Photos from the image-classification dataset "Banana Disease Recognition" in the GitHub repository kavitha-35/Banana-Leaf-Disease-Detection. Its 7 classes are: banana black sigatoka disease, banana bract mosaic virus disease, banana healthy leaf, banana insect pest disease, banana moko disease, banana panama disease, banana yellow sigatoka disease.

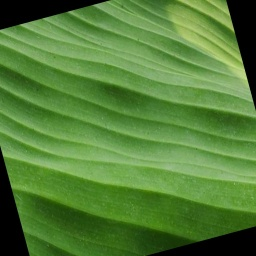
Label: banana healthy leaf

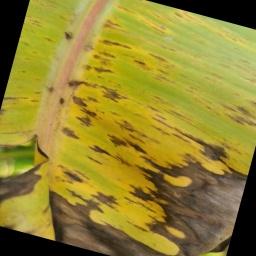
Label: banana black sigatoka disease

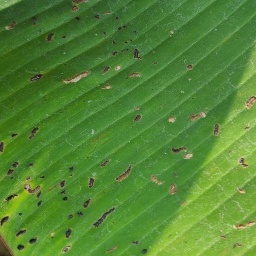
Label: banana insect pest disease

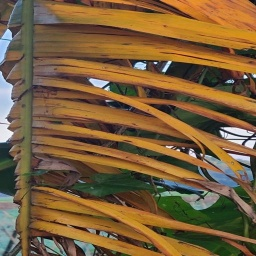
Label: banana panama disease

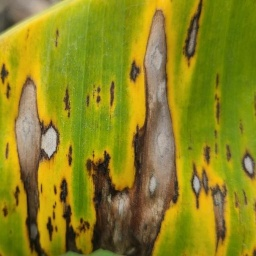
Label: banana yellow sigatoka disease

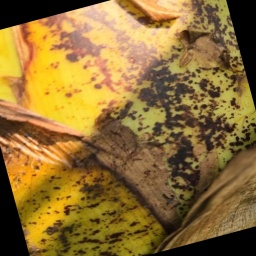
Label: banana bract mosaic virus disease
